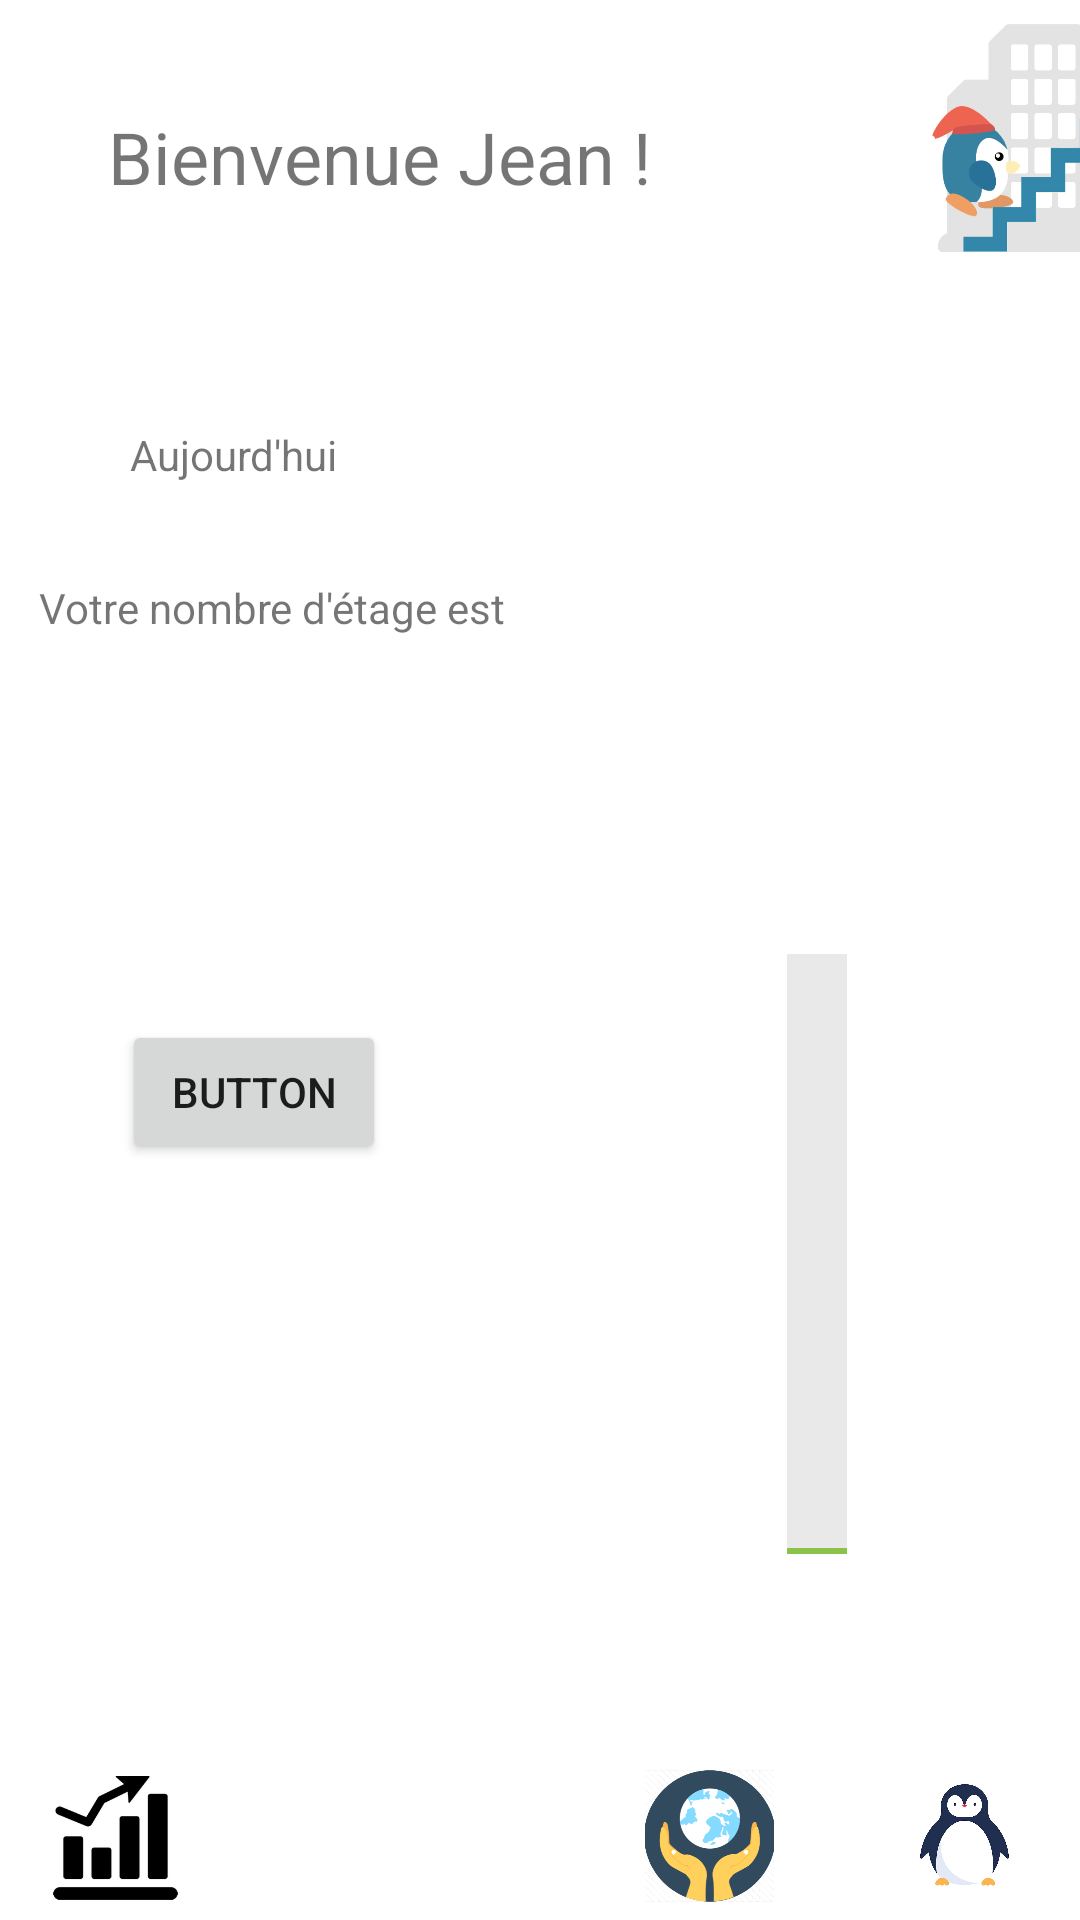

Android layout source for this screen:
<!-- AndroidManifest.xml: application theme AppTheme -->
<!-- res/layout/activity_home_page.xml -->
<?xml version="1.0" encoding="utf-8"?>
<androidx.constraintlayout.widget.ConstraintLayout xmlns:android="http://schemas.android.com/apk/res/android"
    xmlns:app="http://schemas.android.com/apk/res-auto"
    xmlns:tools="http://schemas.android.com/tools"
    android:layout_width="match_parent"
    android:layout_height="match_parent"
    tools:context=".HomePageActivity">

    <TextView
        android:id="@+id/PresentationText"
        android:layout_width="199dp"
        android:layout_height="36dp"
        android:layout_marginLeft="36dp"
        android:layout_marginTop="36dp"
        android:text="@string/PresentationText"
        android:textSize="24sp"
        app:layout_constraintLeft_toLeftOf="parent"
        app:layout_constraintTop_toTopOf="parent" />

    <TextView
        android:id="@+id/textView"
        android:layout_width="wrap_content"
        android:layout_height="wrap_content"
        android:layout_marginTop="70dp"
        android:text="@string/today"
        app:layout_constraintEnd_toStartOf="@+id/progressBarHorizontal"
        app:layout_constraintHorizontal_bias="0.42"
        app:layout_constraintStart_toStartOf="parent"
        app:layout_constraintTop_toBottomOf="@+id/PresentationText" />

    <TextView
        android:id="@+id/textView2"
        android:layout_width="wrap_content"
        android:layout_height="wrap_content"
        android:layout_marginTop="32dp"
        android:text="@string/step"
        app:layout_constraintEnd_toEndOf="parent"
        app:layout_constraintHorizontal_bias="0.064"
        app:layout_constraintStart_toStartOf="parent"
        app:layout_constraintTop_toBottomOf="@+id/textView" />

    <ImageView
        android:id="@+id/HomePagePicture"
        android:layout_width="73dp"
        android:layout_height="43dp"
        android:layout_marginStart="5dp"
        android:layout_marginEnd="6dp"
        android:layout_marginBottom="6dp"
        app:layout_constraintBottom_toBottomOf="parent"
        app:layout_constraintEnd_toStartOf="@+id/RankPicture"
        app:layout_constraintStart_toStartOf="parent"
        app:srcCompat="@drawable/stats" />

    <ImageView
        android:id="@+id/RankPicture"
        android:layout_width="95dp"
        android:layout_height="43dp"
        android:layout_marginStart="6dp"
        android:layout_marginEnd="8dp"
        android:layout_marginBottom="6dp"
        app:layout_constraintBottom_toBottomOf="parent"
        app:layout_constraintEnd_toStartOf="@+id/AwarenessPicture"
        app:layout_constraintStart_toEndOf="@+id/HomePagePicture"
        app:srcCompat="@drawable/podium" />

    <ImageView
        android:id="@+id/AwarenessPicture"
        android:layout_width="83dp"
        android:layout_height="44dp"
        android:layout_marginStart="5dp"
        android:layout_marginEnd="2dp"
        android:layout_marginBottom="6dp"
        app:layout_constraintBottom_toBottomOf="parent"
        app:layout_constraintEnd_toStartOf="@+id/GamePicture"
        app:layout_constraintStart_toEndOf="@+id/RankPicture"
        app:srcCompat="@drawable/planet" />

    <ImageView
        android:id="@+id/GamePicture"
        android:layout_width="83dp"
        android:layout_height="45dp"
        android:layout_marginBottom="6dp"
        app:layout_constraintBottom_toBottomOf="parent"
        app:layout_constraintEnd_toEndOf="parent"
        app:layout_constraintStart_toEndOf="@+id/AwarenessPicture"
        app:srcCompat="@drawable/logo" />

    <TextView
        android:id="@+id/textViewHorizontalProgress"
        android:layout_width="34dp"
        android:layout_height="20dp"
        android:layout_marginTop="44dp"
        app:layout_constraintEnd_toStartOf="@+id/progressBarHorizontal"
        app:layout_constraintHorizontal_bias="0.42"
        app:layout_constraintStart_toStartOf="parent"
        app:layout_constraintTop_toBottomOf="@+id/textView2" />

    <ProgressBar
        android:id="@+id/progressBarHorizontal"
        style="?android:attr/progressBarStyleHorizontal"
        android:layout_width="200dp"
        android:layout_height="500dp"
        android:layout_marginStart="16dp"
        android:layout_marginTop="76dp"
        android:indeterminate="false"
        android:max="100"
        android:minWidth="200dp"
        android:minHeight="50dp"
        android:progress="1"
        android:progressBackgroundTint="@android:color/darker_gray"
        android:progressTint="#8BC34A"
        android:rotation="270"
        android:scaleX="1"
        android:scaleY="5"
        app:layout_constraintEnd_toEndOf="parent"
        app:layout_constraintStart_toEndOf="@+id/textView2"
        app:layout_constraintTop_toBottomOf="@+id/logo" />

    <ImageView
        android:id="@+id/logo"
        android:layout_width="76dp"
        android:layout_height="92dp"
        android:layout_marginStart="104dp"
        android:layout_marginEnd="6dp"
        app:layout_constraintEnd_toEndOf="parent"
        app:layout_constraintStart_toEndOf="@+id/PresentationText"
        app:layout_constraintTop_toTopOf="parent"
        app:srcCompat="@drawable/pingouin" />

    <Button
        android:id="@+id/button"
        android:layout_width="wrap_content"
        android:layout_height="wrap_content"
        android:layout_marginTop="64dp"
        android:text="Button"
        app:layout_constraintEnd_toStartOf="@+id/progressBarHorizontal"
        app:layout_constraintHorizontal_bias="0.482"
        app:layout_constraintStart_toStartOf="parent"
        app:layout_constraintTop_toBottomOf="@+id/textViewHorizontalProgress" />


</androidx.constraintlayout.widget.ConstraintLayout>
<!-- resources referenced by this layout -->
<resources>
  <!-- drawable logo: jpg bitmap (drawable, 18556 bytes) -->
  <!-- drawable pingouin: png bitmap (drawable, 21870 bytes) -->
  <!-- drawable planet: png bitmap (drawable, 38985 bytes) -->
  <!-- drawable stats: png bitmap (drawable, 9366 bytes) -->
  <string name="PresentationText">Bienvenue Jean !</string>
  <string name="step">Votre nombre d\'étage est</string>
  <string name="today">Aujourd\'hui</string>
  <style name="AppTheme" parent="Theme.MaterialComponents.Light.DarkActionBar">
          
          <item name="colorPrimary">@color/colorAccent</item>
          <item name="colorPrimaryDark">@color/colorPrimary</item>
          <item name="colorAccent">@color/colorAccent</item>
      </style>
  <color name="colorAccent">#AFD776</color>
  <color name="colorPrimary">#008577</color>
</resources>
